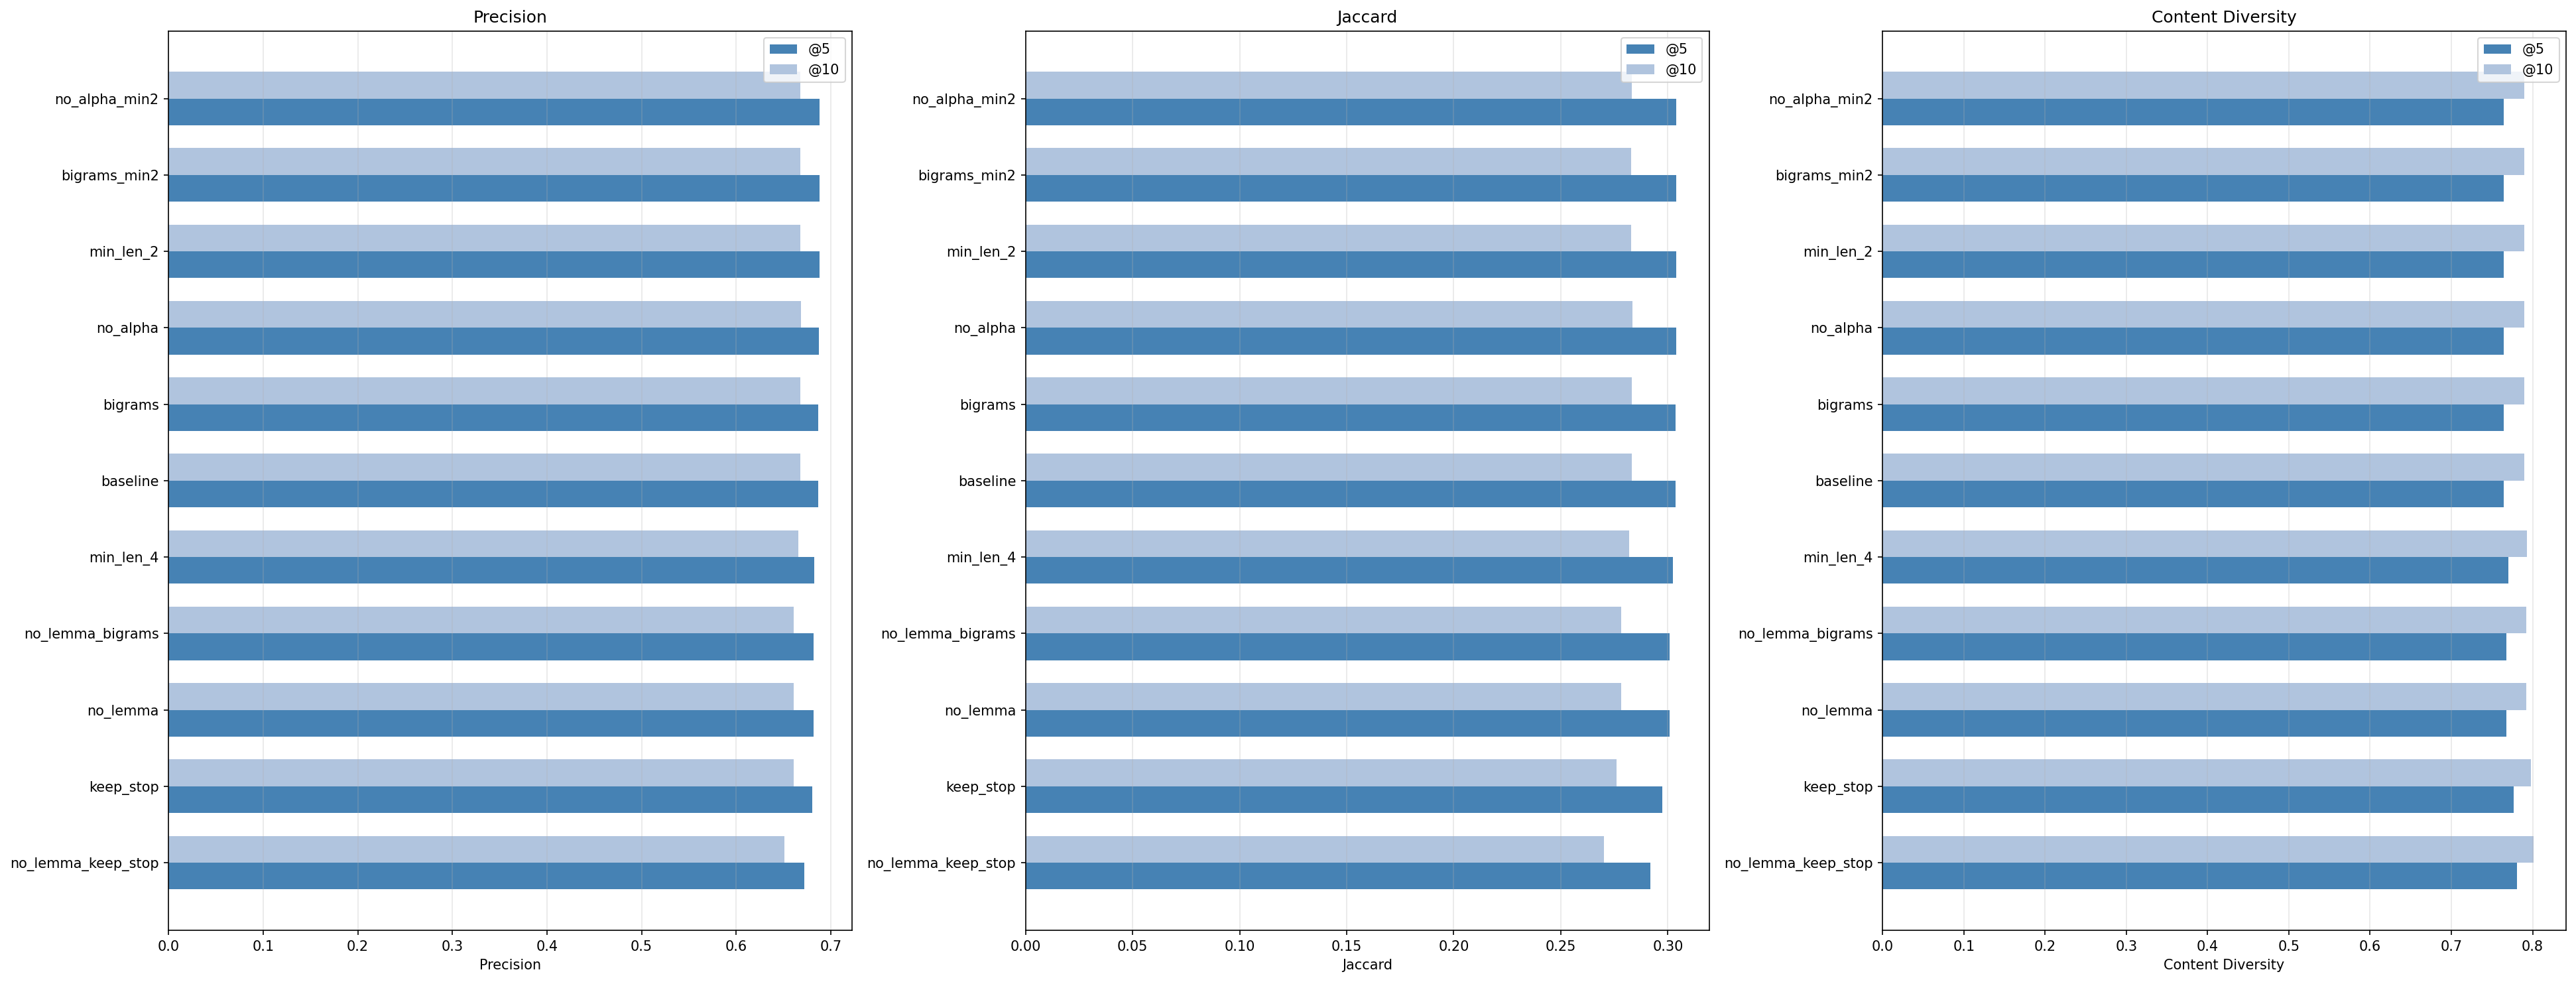

The file beside this chart, header and first rows:
variant, variant_name, k1, b, precision@5, precision@10, precision@20, jaccard@5, jaccard@10, jaccard@20, content_div@5, content_div@10, content_div@20, query_time_ms
min_len_2, bm25_k1.5_b0.75_lemma_no_stop_unigram_mi…, 1.5, 0.75, 0.688, 0.6676, 0.6517, 0.3038, 0.2829, 0.2658, 0.7648, 0.79, 0.807, 3.252
bigrams_min2, bm25_k1.5_b0.75_lemma_no_stop_bigram_min…, 1.5, 0.75, 0.688, 0.6676, 0.6517, 0.3038, 0.2829, 0.2658, 0.7648, 0.79, 0.807, 4.05
no_alpha_min2, bm25_k1.5_b0.75_lemma_no_stop_unigram_mi…, 1.5, 0.75, 0.688, 0.6679, 0.6507, 0.3041, 0.2832, 0.2654, 0.7644, 0.7896, 0.8071, 4.459
no_alpha, bm25_k1.5_b0.75_lemma_no_stop_unigram_mi…, 1.5, 0.75, 0.6875, 0.6682, 0.6506, 0.3039, 0.2835, 0.2655, 0.7645, 0.7896, 0.8073, 3.019
baseline, bm25_k1.5_b0.75_lemma_no_stop_unigram_mi…, 1.5, 0.75, 0.6869, 0.6677, 0.6513, 0.3037, 0.2832, 0.2657, 0.7649, 0.7901, 0.8074, 3.174
bigrams, bm25_k1.5_b0.75_lemma_no_stop_bigram_min…, 1.5, 0.75, 0.6869, 0.6677, 0.6513, 0.3037, 0.2832, 0.2657, 0.7649, 0.7901, 0.8074, 3.407
min_len_4, bm25_k1.5_b0.75_lemma_no_stop_unigram_mi…, 1.5, 0.75, 0.6823, 0.666, 0.6479, 0.3023, 0.2821, 0.2647, 0.7701, 0.7932, 0.8101, 2.986
no_lemma, bm25_k1.5_b0.75_no_lemma_no_stop_unigram…, 1.5, 0.75, 0.6817, 0.6606, 0.6419, 0.3009, 0.2781, 0.2597, 0.768, 0.7924, 0.8103, 3.01
no_lemma_bigrams, bm25_k1.5_b0.75_no_lemma_no_stop_bigram_…, 1.5, 0.75, 0.6817, 0.6606, 0.6419, 0.3009, 0.2781, 0.2597, 0.768, 0.7924, 0.8103, 2.853
keep_stop, bm25_k1.5_b0.75_lemma_keep_stop_unigram_…, 1.5, 0.75, 0.6804, 0.6608, 0.6397, 0.2974, 0.276, 0.2562, 0.7764, 0.7978, 0.8142, 4.292
no_lemma_keep_stop, bm25_k1.5_b0.75_no_lemma_keep_stop_unigr…, 1.5, 0.75, 0.6718, 0.6507, 0.6343, 0.2919, 0.27, 0.2543, 0.7808, 0.8011, 0.8162, 4.047
